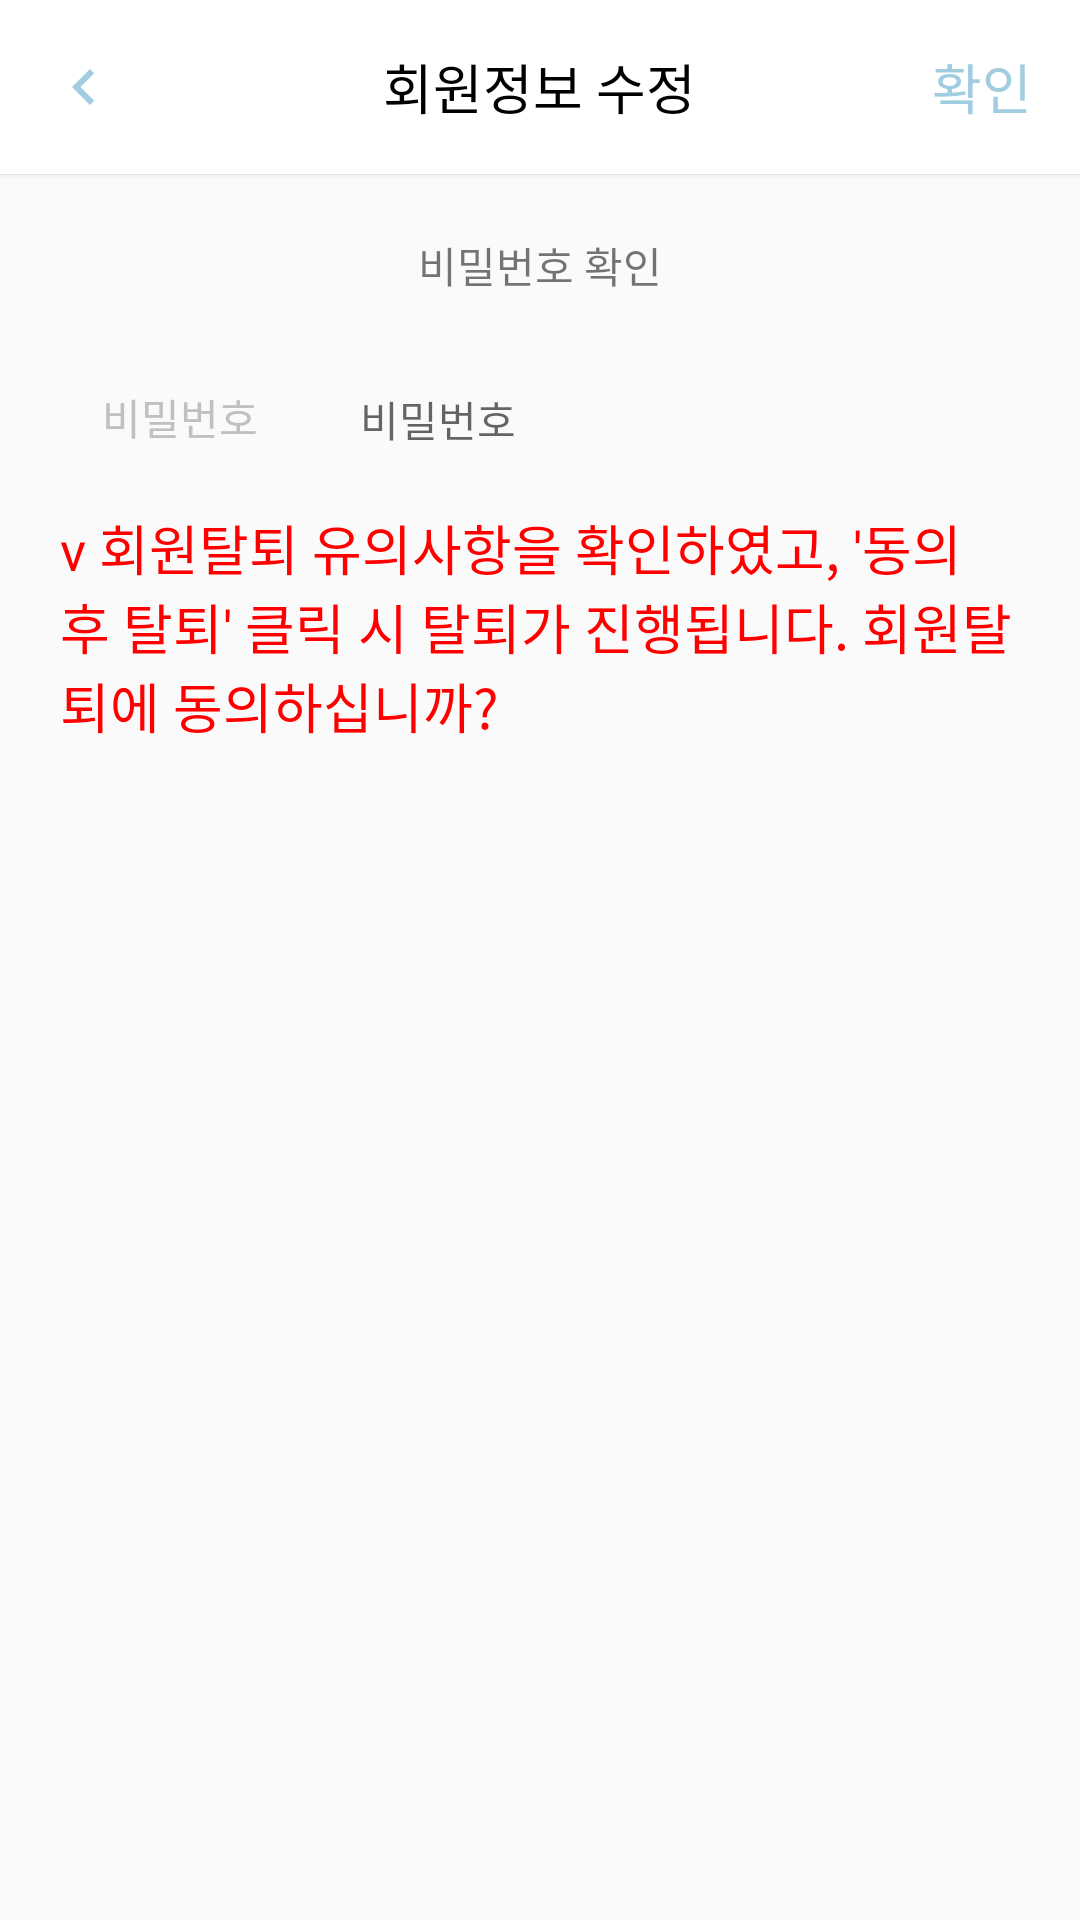

Here is an Android app screen rendered from its layout file. Give the layout XML and the strings, colors and styles it references.
<!-- AndroidManifest.xml: application theme AppTheme -->
<!-- res/layout/activity_secessioncheck.xml -->
<?xml version="1.0" encoding="utf-8"?>
<LinearLayout xmlns:android="http://schemas.android.com/apk/res/android"
    xmlns:app="http://schemas.android.com/apk/res-auto"
    xmlns:tools="http://schemas.android.com/tools"
    android:layout_width="match_parent"
    android:layout_height="match_parent"
    android:orientation="vertical"
    android:gravity="center"
    tools:context=".C_Main.SecessionCheckActivity">
    <LinearLayout
        android:layout_width="match_parent"
        android:layout_height="match_parent"
        android:layout_alignParentStart="true"
        android:layout_alignParentTop="true"
        android:orientation="vertical">

        <RelativeLayout
            android:layout_width="match_parent"
            android:layout_height="58dp"
            android:background="#FFFFFF"
            android:elevation="1dp">

            <ImageView
                android:id="@+id/btnsecessioncancel"
                android:layout_width="wrap_content"
                android:layout_height="wrap_content"
                android:layout_centerVertical="true"
                android:layout_marginLeft="16dp"
                android:background="?android:selectableItemBackground"
                android:paddingRight="4dp"
                android:paddingVertical="6dp"
                android:src="@drawable/ic_back_24dp" />

            <TextView
                android:id="@+id/tv_user_info_edit_title"
                android:layout_width="wrap_content"
                android:layout_height="wrap_content"
                android:layout_centerInParent="true"
                android:text="회원정보 수정"
                android:textColor="#000000"
                android:textSize="18dp" />

            <TextView
                android:id="@+id/btnsecessionok"
                android:layout_width="wrap_content"
                android:layout_height="wrap_content"
                android:layout_alignParentRight="true"
                android:layout_centerVertical="true"
                android:layout_marginRight="8dp"
                android:background="?android:selectableItemBackground"
                android:padding="8dp"
                android:paddingLeft="4dp"
                android:paddingVertical="6dp"
                android:text="확인"
                android:textColor="#A1CDE1"
                android:textSize="18dp" />
        </RelativeLayout>


    <LinearLayout
        android:layout_width="match_parent"
        android:layout_height="wrap_content"
        android:orientation="vertical"
        >

        <TextView
            android:layout_width="match_parent"
            android:layout_height="match_parent"
            android:gravity="center"
            android:layout_margin="20dp"
            android:text="비밀번호 확인"
            android:textSize="14dp" />
    </LinearLayout>

        <LinearLayout
            android:id="@+id/re_pw"
            android:layout_width="match_parent"
            android:layout_height="wrap_content"
            android:layout_marginTop="10dp"
            android:orientation="horizontal">

            <TextView
                android:id="@+id/tv_pw"
                android:layout_width="0dp"
                android:layout_height="wrap_content"
                android:layout_weight="1"
                android:gravity="center"
                android:text="비밀번호"
                android:textColor="#C0C0C0"
                android:textSize="14dp" />

            <EditText
                android:id="@+id/textpw"
                android:layout_width="0dp"
                android:layout_height="wrap_content"
                android:layout_centerInParent="true"
                android:layout_toRightOf="@+id/tv_pw"
                android:layout_weight="2"
                android:background="@android:color/transparent"
                android:maxLength="20"
                android:hint="비밀번호"
                android:inputType="textPassword"
                android:textColor="#414141"
                android:textSize="14dp" />

        </LinearLayout>

        <TextView
            android:layout_width="wrap_content"
            android:layout_height="wrap_content"
            android:text="v 회원탈퇴 유의사항을 확인하였고, '동의 후 탈퇴' 클릭 시 탈퇴가 진행됩니다. 회원탈퇴에 동의하십니까?"
            android:textColor="#ff0000"
            android:layout_margin="20dp"
            android:layout_marginTop="10dp"
            android:textSize="18dp"/>
    </LinearLayout>




</LinearLayout>
<!-- resources referenced by this layout -->
<resources>
  <!-- drawable ic_back_24dp (drawable) -->
  <vector android:height="24dp" android:tint="#A1CDE1"
      android:viewportHeight="24.0" android:viewportWidth="24.0"
      android:width="24dp" xmlns:android="http://schemas.android.com/apk/res/android">
      <path android:fillColor="#FF000000" android:pathData="M15.41,7.41L14,6l-6,6 6,6 1.41,-1.41L10.83,12z"/>
  </vector>
  <style name="AppTheme" parent="Theme.AppCompat.Light.NoActionBar">
          
          <item name="colorPrimary">#A1CDE1</item>
          <item name="colorPrimaryDark">#A1CDE1</item>
          <item name="colorAccent">#757a85</item>
      </style>
</resources>
